Labelled photos from "10kBilderv4", an image-classification folder in Yannik25/VGG16. The possible labels are: gesund, krank.

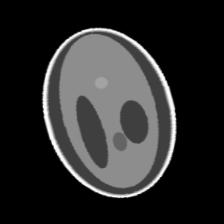
Label: krank

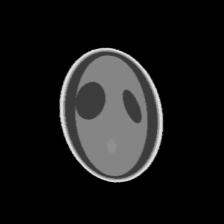
Label: gesund

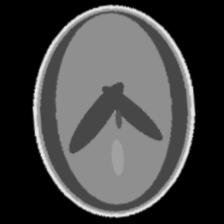
Label: krank

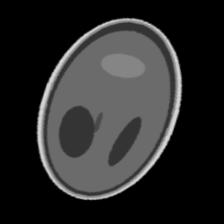
Label: krank

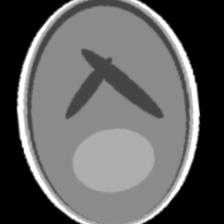
Label: gesund

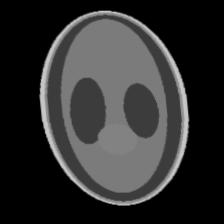
Label: gesund
